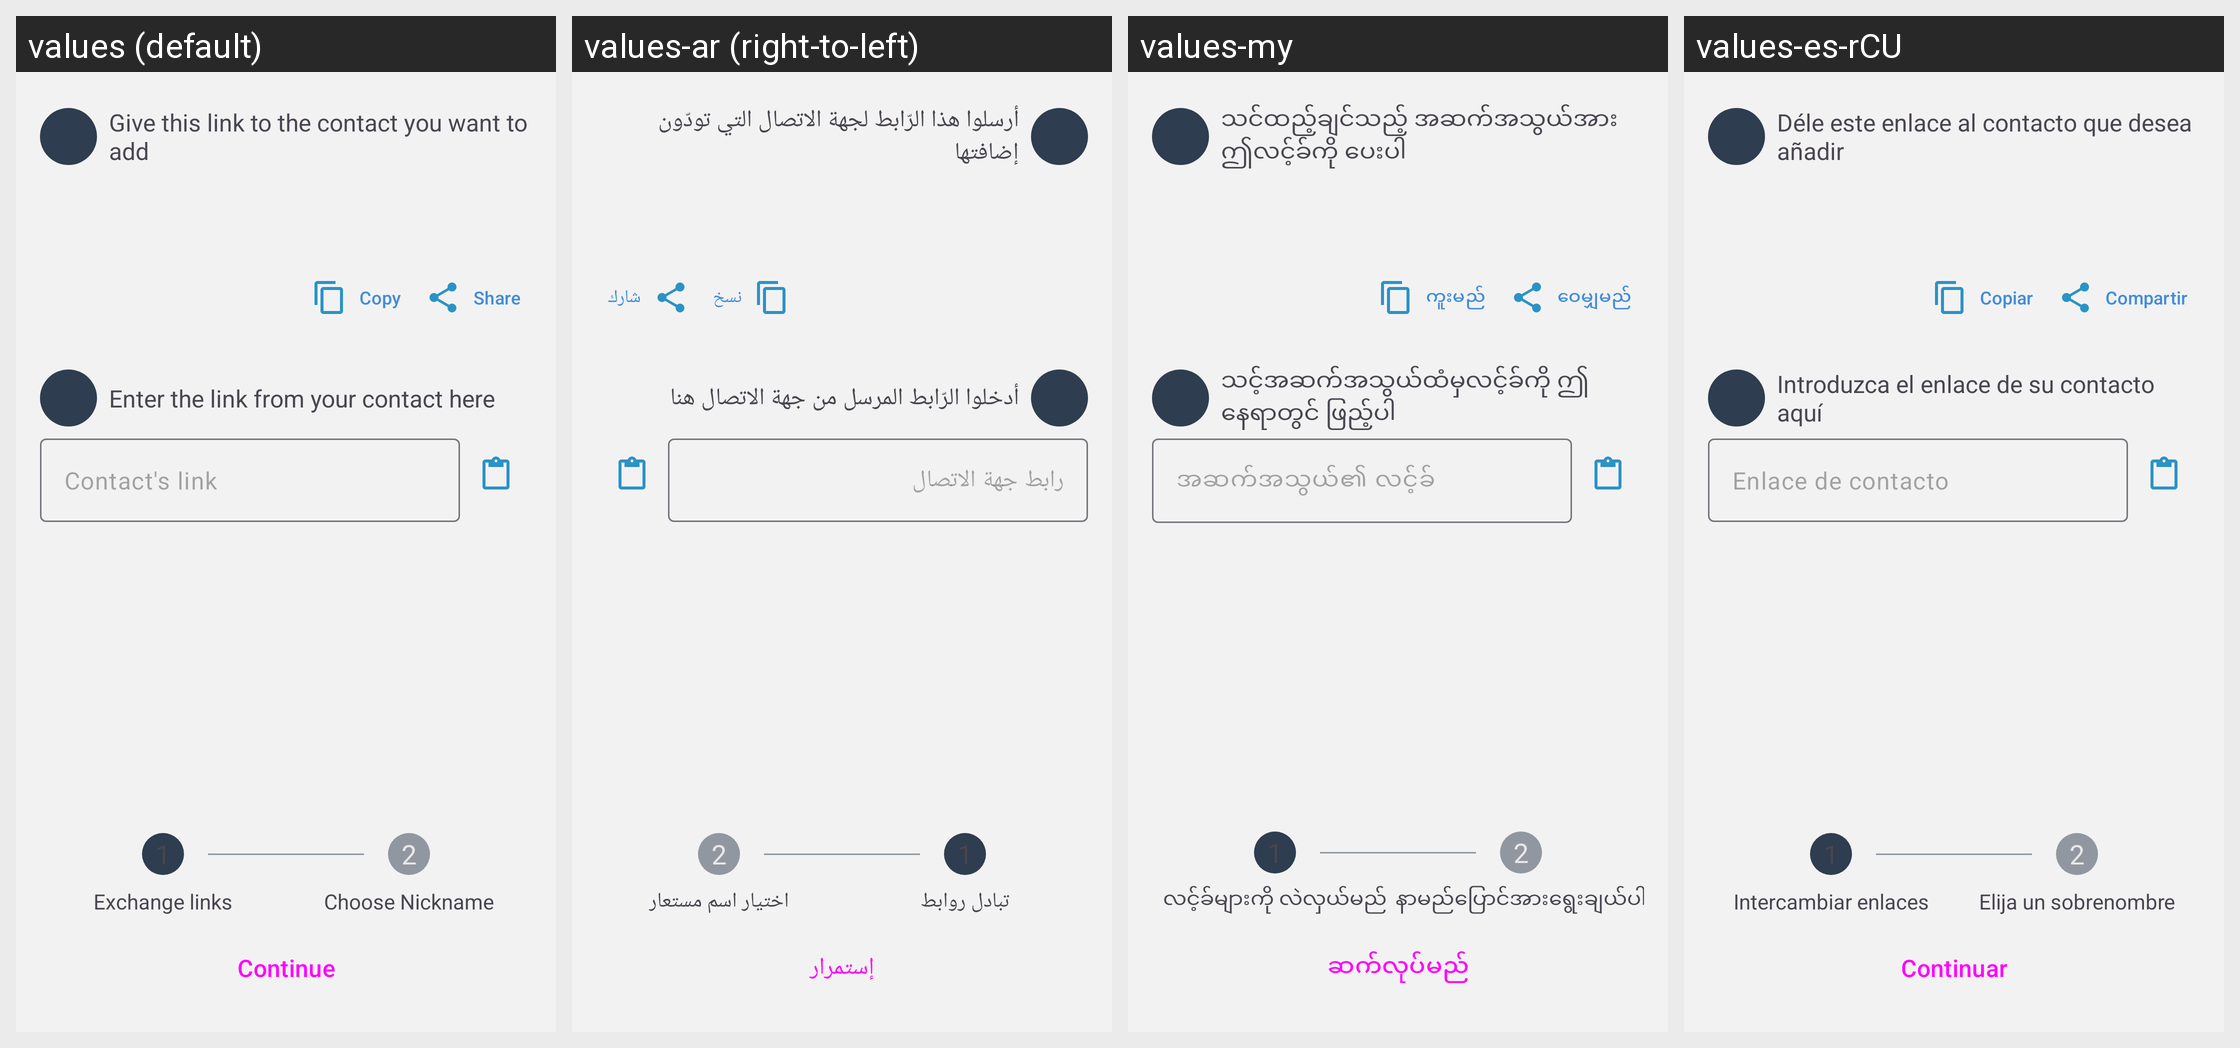

Strings drawn on this Android screen and how each of the app's shown locales translates them:
Android screen res/layout/fragment_contact_link_exchange.xml rendered under 4 locales, left to right: values (default), values-ar (right-to-left), values-my, values-es-rCU. Device: Nexus 5 (rendered at 1080×1920; each locale shown at half size, 540×960, under a caption strip naming it); theme BriarTheme.
Other locales in the repository, not shown: values-ast, values-az, values-bg, values-br, values-bs, values-ca, values-cs, values-de, values-es, values-eu, values-fa, values-fi, values-fr, values-gl, values-he, values-hi, values-hu, values-id, values-in, values-is, values-it, values-ja, values-ka, values-ko, values-lt, values-mk, values-ms, values-nb, values-nl, values-oc, values-pl, values-pt-rBR, values-pt-rPT, values-ro, values-ru, values-sk, values-sq, values-sr, values-sv, values-sw, values-tr, values-uk, values-zh-rCN, values-zh-rTW.
Strings drawn on this screen, with the default value and each locale's value (text and hints the layout hard-codes, and strings that could not be matched under every locale, appear in the picture but are not listed):

share_button
  values: Share
  values-ar: شارك
  values-my: ဝေမျှမည်
  values-es-rCU: Compartir

copy_button
  values: Copy
  values-ar: نسخ
  values-my: ကူးမည်
  values-es-rCU: Copiar

send_link_title
  values: Exchange links
  values-ar: تبادل روابط
  values-my: လင့်ခ်များကို လဲလှယ်မည်
  values-es-rCU: Intercambiar enlaces

continue_button
  values: Continue
  values-ar: إستمرار
  values-my: ဆက်လုပ်မည်
  values-es-rCU: Continuar
